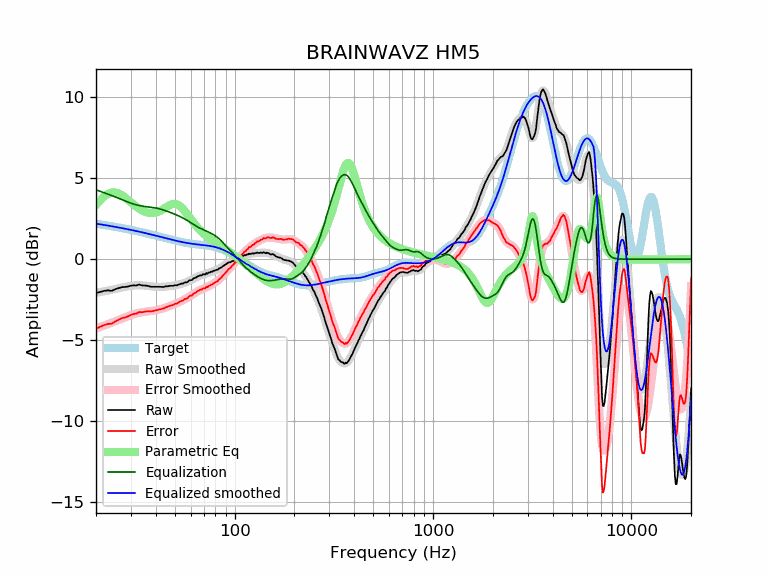

The file beside this chart, header and first rows:
frequency, raw, error, smoothed, error_smoothed, equalization, parametric_eq, equalized_raw, equalized_smoothed, target
20, -2.10, -4.28, -2.08, -4.27, 4.27, 3.34, 2.17, 2.19, 2.19
21, -2.03, -4.17, -2.03, -4.18, 4.18, 3.63, 2.16, 2.15, 2.15
22, -1.96, -4.06, -1.99, -4.09, 4.09, 3.87, 2.14, 2.11, 2.11
23, -1.93, -3.99, -1.94, -4.01, 4.01, 4.03, 2.08, 2.07, 2.07
24, -1.96, -3.99, -1.89, -3.92, 3.92, 4.11, 1.96, 2.03, 2.03
25, -1.86, -3.85, -1.84, -3.83, 3.83, 4.11, 1.98, 1.99, 1.99
26, -1.79, -3.74, -1.80, -3.75, 3.75, 4.05, 1.96, 1.95, 1.95
27, -1.73, -3.64, -1.75, -3.67, 3.67, 3.94, 1.94, 1.91, 1.91
28, -1.72, -3.59, -1.71, -3.59, 3.59, 3.81, 1.87, 1.88, 1.88
29, -1.69, -3.53, -1.68, -3.52, 3.52, 3.65, 1.83, 1.84, 1.84
30, -1.64, -3.44, -1.65, -3.45, 3.45, 3.50, 1.81, 1.80, 1.80
31, -1.62, -3.38, -1.63, -3.39, 3.39, 3.36, 1.78, 1.77, 1.77
32, -1.63, -3.36, -1.61, -3.34, 3.34, 3.23, 1.72, 1.73, 1.73
33, -1.57, -3.26, -1.61, -3.31, 3.31, 3.11, 1.74, 1.69, 1.69
34, -1.62, -3.27, -1.62, -3.27, 3.27, 3.02, 1.66, 1.66, 1.66
35, -1.63, -3.25, -1.63, -3.25, 3.25, 2.94, 1.63, 1.62, 1.62
36, -1.64, -3.22, -1.64, -3.23, 3.23, 2.89, 1.60, 1.59, 1.59
37, -1.67, -3.22, -1.66, -3.21, 3.21, 2.86, 1.55, 1.55, 1.55
38, -1.71, -3.22, -1.68, -3.20, 3.20, 2.84, 1.49, 1.52, 1.52
39, -1.71, -3.19, -1.69, -3.18, 3.18, 2.85, 1.47, 1.48, 1.48
40, -1.71, -3.16, -1.70, -3.15, 3.15, 2.87, 1.45, 1.45, 1.45
41, -1.71, -3.12, -1.71, -3.13, 3.13, 2.92, 1.42, 1.42, 1.42
42, -1.71, -3.09, -1.71, -3.10, 3.10, 2.97, 1.39, 1.38, 1.38
43, -1.72, -3.07, -1.71, -3.06, 3.06, 3.04, 1.34, 1.35, 1.35
44, -1.72, -3.04, -1.70, -3.02, 3.02, 3.11, 1.31, 1.32, 1.32
45, -1.68, -2.97, -1.69, -2.98, 2.98, 3.19, 1.30, 1.29, 1.29
46, -1.68, -2.94, -1.68, -2.94, 2.94, 3.26, 1.26, 1.26, 1.26
47, -1.65, -2.88, -1.66, -2.90, 2.90, 3.32, 1.25, 1.23, 1.23
48, -1.65, -2.85, -1.65, -2.85, 2.85, 3.37, 1.21, 1.20, 1.20
49, -1.65, -2.82, -1.63, -2.81, 2.81, 3.40, 1.16, 1.18, 1.18
50, -1.61, -2.76, -1.62, -2.77, 2.77, 3.41, 1.16, 1.15, 1.15
51, -1.62, -2.74, -1.59, -2.72, 2.72, 3.39, 1.11, 1.13, 1.13
52, -1.58, -2.68, -1.57, -2.68, 2.68, 3.34, 1.10, 1.10, 1.10
53, -1.54, -2.62, -1.55, -2.63, 2.63, 3.27, 1.09, 1.08, 1.08
54, -1.51, -2.57, -1.52, -2.58, 2.58, 3.18, 1.07, 1.06, 1.06
55, -1.51, -2.55, -1.49, -2.53, 2.53, 3.08, 1.02, 1.04, 1.04
56, -1.44, -2.46, -1.46, -2.48, 2.48, 2.97, 1.04, 1.02, 1.02
57, -1.44, -2.44, -1.42, -2.42, 2.42, 2.85, 0.99, 1.00, 1.00
58, -1.41, -2.39, -1.38, -2.37, 2.37, 2.73, 0.96, 0.99, 0.99
59, -1.31, -2.28, -1.34, -2.31, 2.31, 2.60, 1.01, 0.97, 0.97
60, -1.30, -2.26, -1.30, -2.26, 2.26, 2.48, 0.96, 0.96, 0.96
61, -1.29, -2.23, -1.25, -2.20, 2.20, 2.37, 0.91, 0.95, 0.95
62, -1.19, -2.12, -1.21, -2.14, 2.14, 2.25, 0.96, 0.94, 0.94
63, -1.17, -2.09, -1.16, -2.09, 2.09, 2.15, 0.92, 0.92, 0.92
64, -1.13, -2.04, -1.12, -2.04, 2.04, 2.05, 0.91, 0.91, 0.91
65, -1.06, -1.96, -1.08, -1.99, 1.99, 1.95, 0.93, 0.91, 0.91
66, -1.05, -1.94, -1.05, -1.94, 1.94, 1.86, 0.90, 0.90, 0.90
67, -1.00, -1.88, -1.02, -1.90, 1.90, 1.78, 0.91, 0.89, 0.89
68, -1.02, -1.90, -0.99, -1.87, 1.87, 1.70, 0.85, 0.88, 0.88
69, -0.94, -1.81, -0.96, -1.83, 1.83, 1.62, 0.90, 0.87, 0.87
70, -0.94, -1.80, -0.94, -1.80, 1.80, 1.55, 0.86, 0.86, 0.86
71, -0.96, -1.81, -0.91, -1.77, 1.77, 1.48, 0.81, 0.85, 0.85
72, -0.86, -1.70, -0.89, -1.73, 1.73, 1.42, 0.88, 0.84, 0.84
73, -0.90, -1.73, -0.87, -1.70, 1.70, 1.36, 0.80, 0.84, 0.84
74, -0.83, -1.65, -0.84, -1.67, 1.67, 1.30, 0.84, 0.82, 0.83
75, -0.83, -1.64, -0.82, -1.63, 1.63, 1.25, 0.80, 0.81, 0.81
76, -0.77, -1.57, -0.79, -1.59, 1.59, 1.20, 0.83, 0.80, 0.80
77, -0.79, -1.58, -0.76, -1.55, 1.55, 1.15, 0.77, 0.79, 0.79
78, -0.72, -1.49, -0.74, -1.51, 1.51, 1.10, 0.80, 0.77, 0.78
79, -0.72, -1.48, -0.71, -1.47, 1.47, 1.05, 0.76, 0.76, 0.76
... 553 more rows
